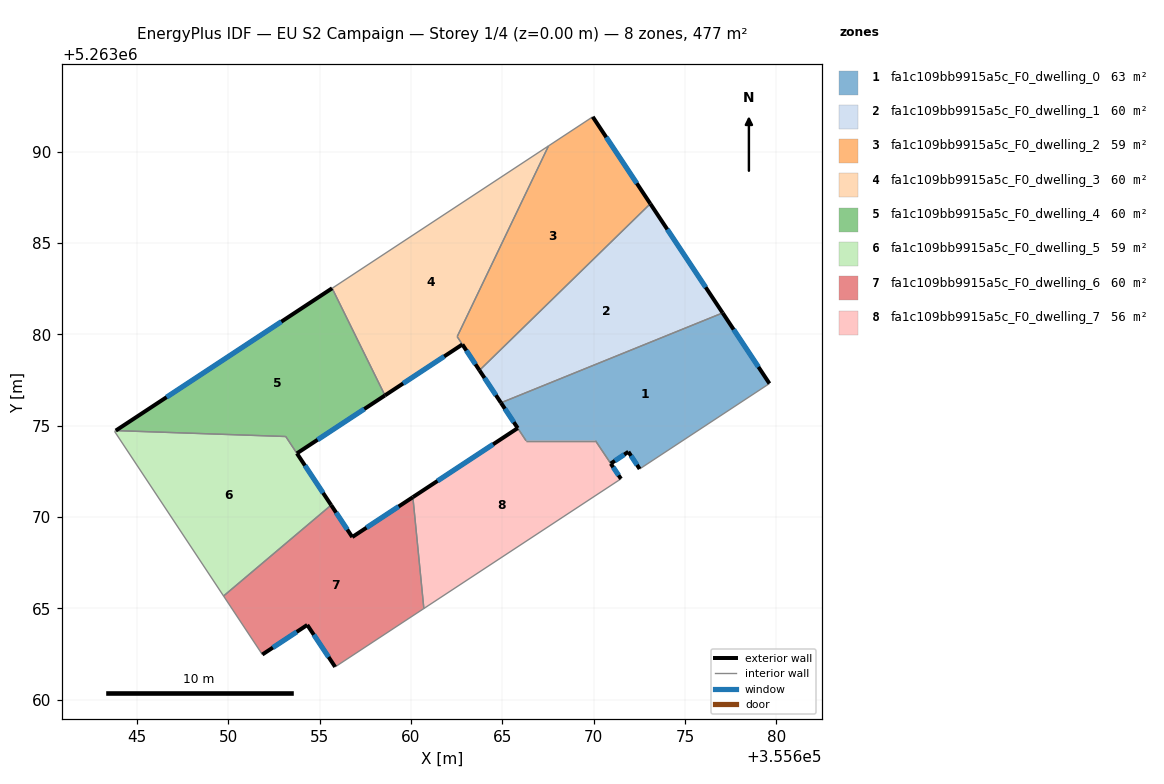
=== STOREY PLAN SPEC (per zone: floor XY polygon, exterior-wall plan segments, windows/doors) ===
zone 1: fa1c109bb9915a5c_F0_dwelling_0  (63.0 m²)
  floor: (355677.06, 5263081.17) (355679.62, 5263077.31) (355672.52, 5263072.64) (355671.90, 5263073.57) (355670.93, 5263072.93) (355670.10, 5263074.18) (355666.30, 5263074.18) (355664.93, 5263076.25)
  exterior wall: (355679.62, 5263077.31) – (355677.06, 5263081.17)  [4.6 m]
    window: (355679.02, 5263078.22) – (355677.66, 5263080.27)  [3.9 m²]
  exterior wall: (355671.90, 5263073.57) – (355672.52, 5263072.64)  [1.1 m]
    window: (355672.04, 5263073.35) – (355672.37, 5263072.86)  [0.9 m²]
  exterior wall: (355670.93, 5263072.93) – (355671.90, 5263073.57)  [1.2 m]
    window: (355671.16, 5263073.08) – (355671.67, 5263073.42)  [1.0 m²]
  exterior wall: (355664.93, 5263076.25) – (355665.84, 5263074.87)  [1.7 m]
    window: (355665.14, 5263075.93) – (355665.63, 5263075.19)  [1.4 m²]
  interior walls: 5
zone 2: fa1c109bb9915a5c_F0_dwelling_1  (59.6 m²)
  floor: (355673.10, 5263087.15) (355677.06, 5263081.17) (355664.93, 5263076.25) (355663.75, 5263078.03)
  exterior wall: (355663.75, 5263078.03) – (355664.93, 5263076.25)  [2.1 m]
    window: (355664.03, 5263077.61) – (355664.65, 5263076.67)  [1.8 m²]
  exterior wall: (355677.06, 5263081.17) – (355673.10, 5263087.15)  [7.2 m]
    window: (355676.13, 5263082.58) – (355674.03, 5263085.74)  [6.0 m²]
  interior walls: 2
zone 3: fa1c109bb9915a5c_F0_dwelling_2  (59.4 m²)
  floor: (355669.95, 5263091.90) (355673.10, 5263087.15) (355663.75, 5263078.03) (355662.53, 5263079.88) (355667.53, 5263090.31)
  exterior wall: (355673.10, 5263087.15) – (355669.95, 5263091.90)  [5.7 m]
    window: (355672.36, 5263088.26) – (355670.69, 5263090.79)  [4.8 m²]
  exterior wall: (355662.82, 5263079.45) – (355663.75, 5263078.03)  [1.7 m]
    window: (355663.04, 5263079.11) – (355663.53, 5263078.36)  [1.4 m²]
  interior walls: 4
zone 4: fa1c109bb9915a5c_F0_dwelling_3  (59.8 m²)
  floor: (355667.53, 5263090.31) (355662.53, 5263079.88) (355662.82, 5263079.45) (355658.58, 5263076.66) (355655.69, 5263082.52)
  exterior wall: (355658.58, 5263076.66) – (355662.82, 5263079.45)  [5.1 m]
    window: (355659.57, 5263077.31) – (355661.82, 5263078.79)  [4.3 m²]
  interior walls: 4
zone 5: fa1c109bb9915a5c_F0_dwelling_4  (60.5 m²)
  floor: (355655.69, 5263082.52) (355658.58, 5263076.66) (355653.76, 5263073.49) (355653.15, 5263074.41) (355643.85, 5263074.73)
  exterior wall: (355655.69, 5263082.52) – (355643.85, 5263074.73)  [14.2 m]
    window: (355652.91, 5263080.69) – (355646.63, 5263076.56)  [12.0 m²]
  exterior wall: (355653.76, 5263073.49) – (355658.58, 5263076.66)  [5.8 m]
    window: (355654.89, 5263074.23) – (355657.45, 5263075.91)  [4.9 m²]
  interior walls: 3
zone 6: fa1c109bb9915a5c_F0_dwelling_5  (58.8 m²)
  floor: (355653.15, 5263074.41) (355655.64, 5263070.66) (355649.75, 5263065.68) (355643.78, 5263074.69) (355643.85, 5263074.73)
  exterior wall: (355655.64, 5263070.66) – (355653.76, 5263073.49)  [3.4 m]
    window: (355655.20, 5263071.32) – (355654.20, 5263072.82)  [2.9 m²]
  interior walls: 5
zone 7: fa1c109bb9915a5c_F0_dwelling_6  (59.6 m²)
  floor: (355660.11, 5263071.09) (355660.71, 5263065.00) (355655.85, 5263061.80) (355654.33, 5263064.10) (355651.87, 5263062.48) (355649.75, 5263065.68) (355655.64, 5263070.66) (355656.79, 5263068.91)
  exterior wall: (355651.87, 5263062.48) – (355654.33, 5263064.10)  [2.9 m]
    window: (355652.45, 5263062.86) – (355653.75, 5263063.72)  [2.5 m²]
  exterior wall: (355656.79, 5263068.91) – (355655.64, 5263070.66)  [2.1 m]
    window: (355656.52, 5263069.32) – (355655.91, 5263070.25)  [1.8 m²]
  exterior wall: (355660.11, 5263071.09) – (355656.79, 5263068.91)  [4.0 m]
    window: (355659.33, 5263070.58) – (355657.57, 5263069.42)  [3.3 m²]
  exterior wall: (355654.33, 5263064.10) – (355655.85, 5263061.80)  [2.8 m]
    window: (355654.69, 5263063.56) – (355655.50, 5263062.34)  [2.3 m²]
  interior walls: 4
zone 8: fa1c109bb9915a5c_F0_dwelling_7  (56.3 m²)
  floor: (355670.10, 5263074.18) (355671.49, 5263072.09) (355660.71, 5263065.00) (355660.11, 5263071.09) (355665.84, 5263074.87) (355666.30, 5263074.18)
  exterior wall: (355671.49, 5263072.09) – (355670.94, 5263072.92)  [1.0 m]
    window: (355671.36, 5263072.29) – (355671.07, 5263072.73)  [0.8 m²]
  exterior wall: (355665.84, 5263074.87) – (355660.11, 5263071.09)  [6.9 m]
    window: (355664.50, 5263073.98) – (355661.45, 5263071.98)  [5.8 m²]
  interior walls: 5

=== DERIVED (storey summary) ===
Building: EU S2 Campaign
Storey: 1 of 4  (floor level z = 0.00 m)
Storey gross floor area: 477.0 m²
Zones on this storey: 8
  - fa1c109bb9915a5c_F0_dwelling_0: floor 63.0 m²; exterior wall 8.6 m (25.7 m²); 4 window(s) 7.2 m²; WWR 28.1%
  - fa1c109bb9915a5c_F0_dwelling_1: floor 59.6 m²; exterior wall 9.3 m (27.9 m²); 2 window(s) 7.8 m²; WWR 28.1%
  - fa1c109bb9915a5c_F0_dwelling_2: floor 59.4 m²; exterior wall 7.4 m (22.2 m²); 2 window(s) 6.2 m²; WWR 28.1%
  - fa1c109bb9915a5c_F0_dwelling_3: floor 59.8 m²; exterior wall 5.1 m (15.2 m²); 1 window(s) 4.3 m²; WWR 28.1%
  - fa1c109bb9915a5c_F0_dwelling_4: floor 60.5 m²; exterior wall 19.9 m (59.8 m²); 2 window(s) 16.8 m²; WWR 28.1%
  - fa1c109bb9915a5c_F0_dwelling_5: floor 58.8 m²; exterior wall 3.4 m (10.2 m²); 1 window(s) 2.9 m²; WWR 28.1%
  - fa1c109bb9915a5c_F0_dwelling_6: floor 59.6 m²; exterior wall 11.8 m (35.3 m²); 4 window(s) 9.9 m²; WWR 28.1%
  - fa1c109bb9915a5c_F0_dwelling_7: floor 56.3 m²; exterior wall 7.9 m (23.6 m²); 2 window(s) 6.6 m²; WWR 28.1%
Zone adjacency (shared interzone walls):
  - fa1c109bb9915a5c_F0_dwelling_0 ↔ fa1c109bb9915a5c_F0_dwelling_1
  - fa1c109bb9915a5c_F0_dwelling_0 ↔ fa1c109bb9915a5c_F0_dwelling_7
  - fa1c109bb9915a5c_F0_dwelling_1 ↔ fa1c109bb9915a5c_F0_dwelling_2
  - fa1c109bb9915a5c_F0_dwelling_2 ↔ fa1c109bb9915a5c_F0_dwelling_3
  - fa1c109bb9915a5c_F0_dwelling_3 ↔ fa1c109bb9915a5c_F0_dwelling_4
  - fa1c109bb9915a5c_F0_dwelling_4 ↔ fa1c109bb9915a5c_F0_dwelling_5
  - fa1c109bb9915a5c_F0_dwelling_5 ↔ fa1c109bb9915a5c_F0_dwelling_6
  - fa1c109bb9915a5c_F0_dwelling_6 ↔ fa1c109bb9915a5c_F0_dwelling_7